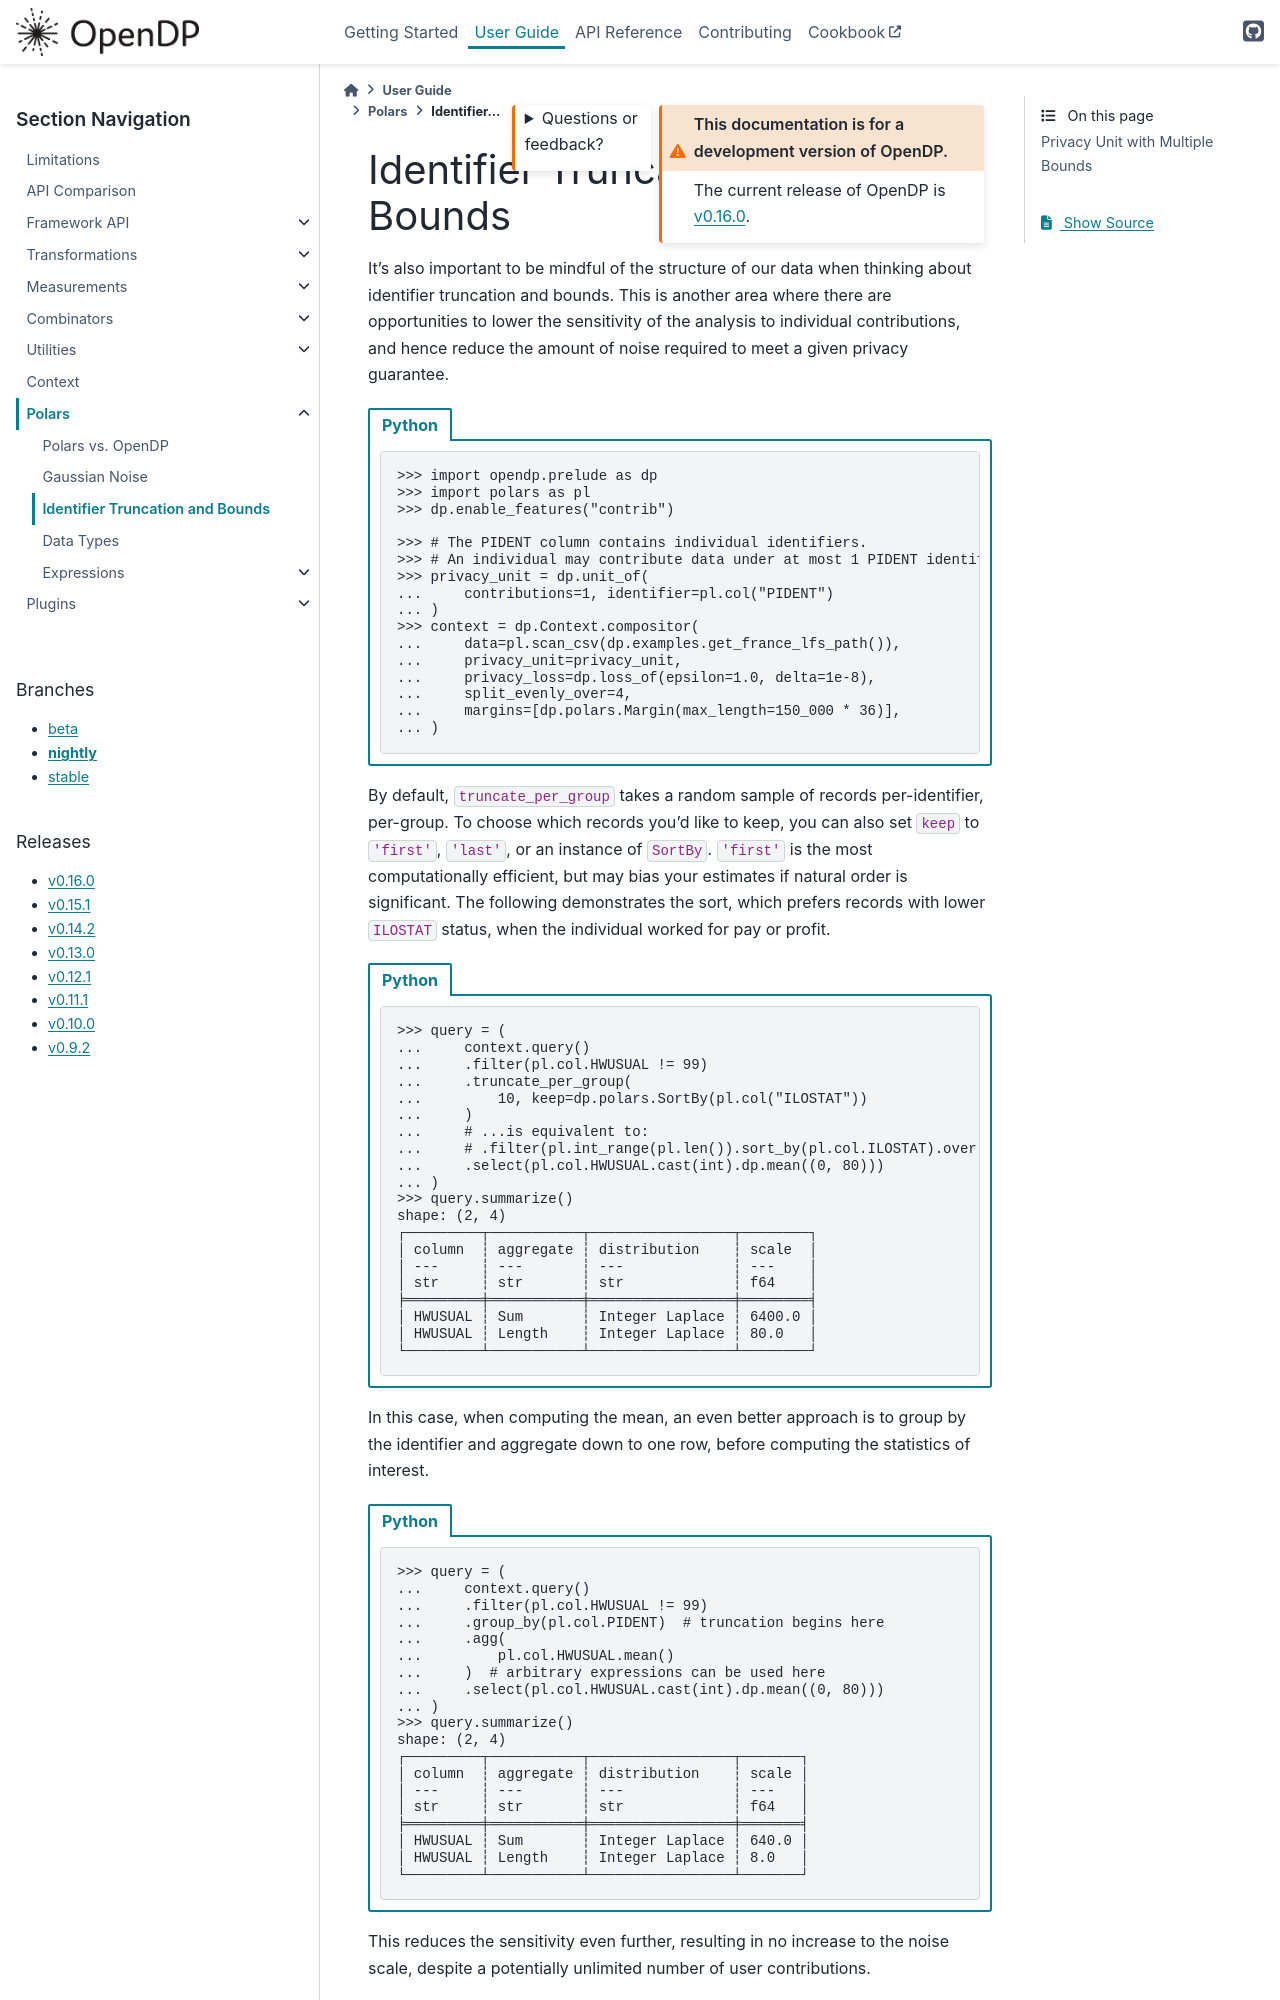

repository: opendp/opendp · page: en/nightly/api/user-guide/polars/bounds.html · generator: sphinx

.. _bounds-user-guide:

Identifier Truncation and Bounds
================================

It's also important to be mindful of the structure of our data
when thinking about identifier truncation and bounds.
This is another area where there are opportunities to lower the
sensitivity of the analysis to individual contributions,
and hence reduce the amount of noise required to meet a given privacy guarantee.

.. tab-set::

    .. tab-item:: Python
        :sync: python

        .. code:: pycon

            >>> import opendp.prelude as dp
            >>> import polars as pl
            >>> dp.enable_features("contrib")

            >>> # The PIDENT column contains individual identifiers.
            >>> # An individual may contribute data under at most 1 PIDENT identifier.
            >>> privacy_unit = dp.unit_of(
            ...     contributions=1, identifier=pl.col("PIDENT")
            ... )
            >>> context = dp.Context.compositor(
            ...     data=pl.scan_csv(dp.examples.get_france_lfs_path()),
            ...     privacy_unit=privacy_unit,
            ...     privacy_loss=dp.loss_of(epsilon=1.0, delta=1e-8),
            ...     split_evenly_over=4,
            ...     margins=[dp.polars.Margin(max_length=150_000 * 36)],
            ... )

By default, ``truncate_per_group`` takes a random sample of records
per-identifier, per-group. To choose which records you’d like to keep,
you can also set ``keep`` to ``'first'``, ``'last'``, or an instance of
``SortBy``. ``'first'`` is the most computationally efficient, but may
bias your estimates if natural order is significant. The following
demonstrates the sort, which prefers records with lower ``ILOSTAT``
status, when the individual worked for pay or profit.

.. tab-set::

    .. tab-item:: Python
        :sync: python

        .. code:: pycon

            >>> query = (
            ...     context.query()
            ...     .filter(pl.col.HWUSUAL != 99)
            ...     .truncate_per_group(
            ...         10, keep=dp.polars.SortBy(pl.col("ILOSTAT"))
            ...     )
            ...     # ...is equivalent to:
            ...     # .filter(pl.int_range(pl.len()).sort_by(pl.col.ILOSTAT).over("PIDENT") < 10)
            ...     .select(pl.col.HWUSUAL.cast(int).dp.mean((0, 80)))
            ... )
            >>> query.summarize()
            shape: (2, 4)
            ┌─────────┬───────────┬─────────────────┬────────┐
            │ column  ┆ aggregate ┆ distribution    ┆ scale  │
            │ ---     ┆ ---       ┆ ---             ┆ ---    │
            │ str     ┆ str       ┆ str             ┆ f64    │
            ╞═════════╪═══════════╪═════════════════╪════════╡
            │ HWUSUAL ┆ Sum       ┆ Integer Laplace ┆ 6400.0 │
            │ HWUSUAL ┆ Length    ┆ Integer Laplace ┆ 80.0   │
            └─────────┴───────────┴─────────────────┴────────┘

In this case, when computing the mean, an even better approach is to
group by the identifier and aggregate down to one row, before computing
the statistics of interest.

.. tab-set::

    .. tab-item:: Python
        :sync: python

        .. code:: pycon

            >>> query = (
            ...     context.query()
            ...     .filter(pl.col.HWUSUAL != 99)
            ...     .group_by(pl.col.PIDENT)  # truncation begins here
            ...     .agg(
            ...         pl.col.HWUSUAL.mean()
            ...     )  # arbitrary expressions can be used here
            ...     .select(pl.col.HWUSUAL.cast(int).dp.mean((0, 80)))
            ... )
            >>> query.summarize()
            shape: (2, 4)
            ┌─────────┬───────────┬─────────────────┬───────┐
            │ column  ┆ aggregate ┆ distribution    ┆ scale │
            │ ---     ┆ ---       ┆ ---             ┆ ---   │
            │ str     ┆ str       ┆ str             ┆ f64   │
            ╞═════════╪═══════════╪═════════════════╪═══════╡
            │ HWUSUAL ┆ Sum       ┆ Integer Laplace ┆ 640.0 │
            │ HWUSUAL ┆ Length    ┆ Integer Laplace ┆ 8.0   │
            └─────────┴───────────┴─────────────────┴───────┘
